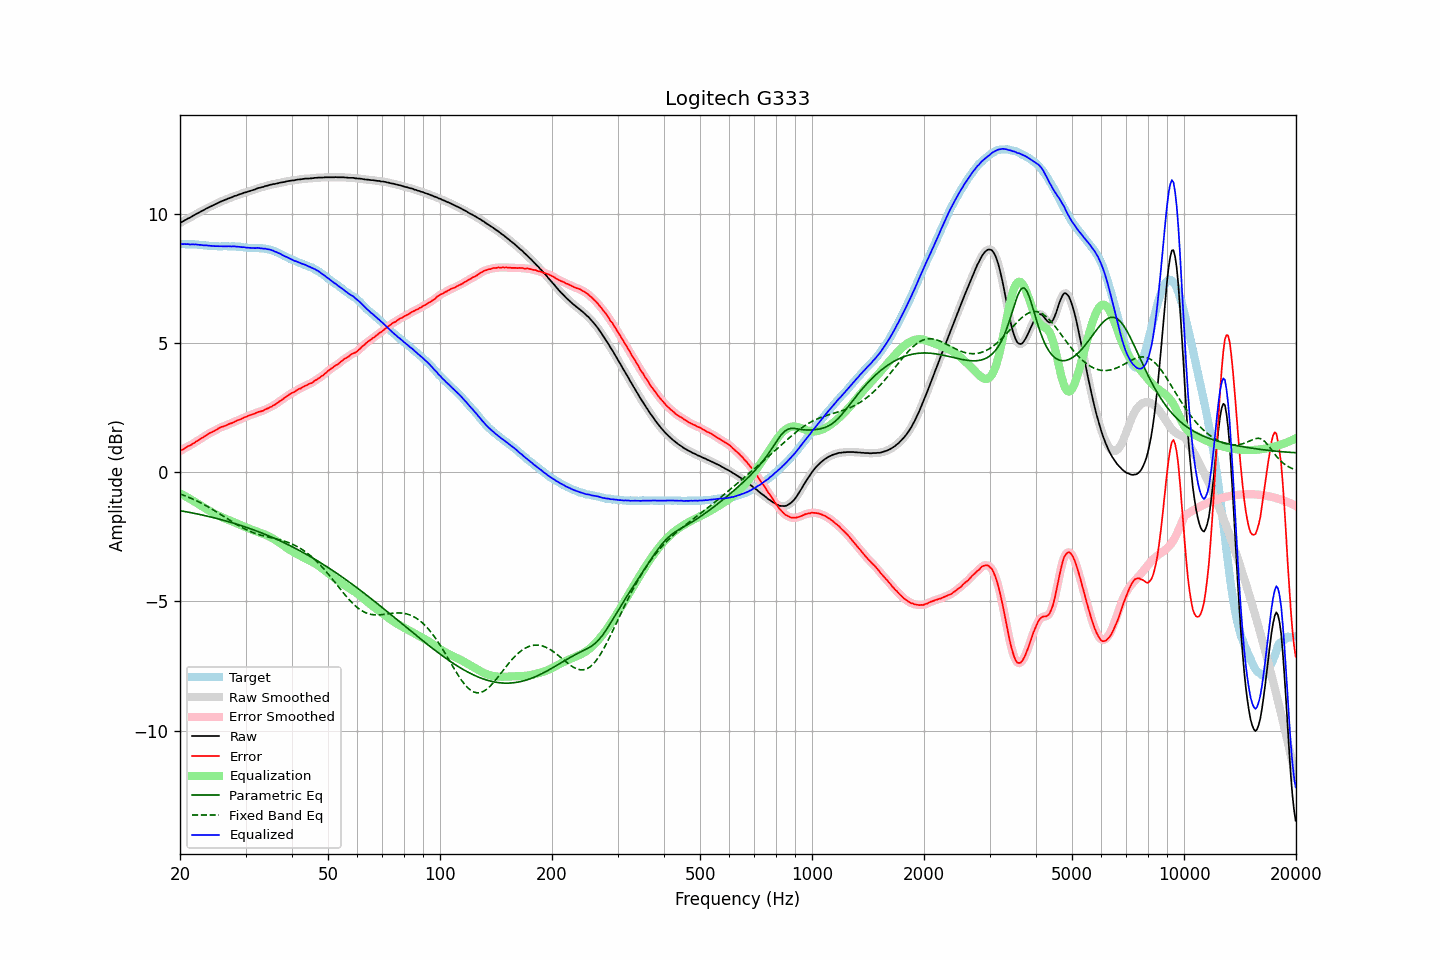

The data file committed next to this chart (first rows):
frequency, raw, error, smoothed, error_smoothed, equalization, parametric_eq, fixed_band_eq, equalized_raw, equalized_smoothed, target
20.00, 9.64, 0.81, 9.64, 0.81, -0.82, -1.49, -0.84, 8.82, 8.82, 8.82
20.20, 9.68, 0.85, 9.68, 0.85, -0.85, -1.50, -0.86, 8.83, 8.82, 8.82
20.40, 9.71, 0.88, 9.71, 0.89, -0.89, -1.51, -0.89, 8.82, 8.83, 8.82
20.61, 9.75, 0.92, 9.75, 0.93, -0.92, -1.52, -0.91, 8.83, 8.82, 8.82
20.81, 9.78, 0.96, 9.78, 0.96, -0.96, -1.54, -0.94, 8.82, 8.82, 8.81
21.02, 9.82, 1.00, 9.81, 1.00, -0.99, -1.55, -0.96, 8.82, 8.82, 8.81
21.23, 9.84, 1.02, 9.84, 1.03, -1.03, -1.56, -0.99, 8.81, 8.82, 8.81
21.44, 9.88, 1.05, 9.88, 1.06, -1.07, -1.57, -1.02, 8.81, 8.81, 8.82
21.66, 9.92, 1.10, 9.91, 1.10, -1.10, -1.58, -1.04, 8.82, 8.81, 8.81
21.87, 9.95, 1.13, 9.95, 1.14, -1.14, -1.60, -1.07, 8.81, 8.81, 8.81
22.09, 9.99, 1.18, 9.98, 1.18, -1.18, -1.61, -1.10, 8.81, 8.81, 8.80
22.31, 10.02, 1.21, 10.02, 1.22, -1.21, -1.62, -1.13, 8.80, 8.80, 8.80
22.54, 10.05, 1.25, 10.05, 1.26, -1.25, -1.64, -1.16, 8.79, 8.80, 8.79
22.76, 10.09, 1.29, 10.08, 1.29, -1.30, -1.65, -1.19, 8.79, 8.79, 8.79
22.99, 10.12, 1.33, 10.12, 1.33, -1.34, -1.66, -1.23, 8.78, 8.78, 8.78
23.22, 10.15, 1.37, 10.15, 1.37, -1.37, -1.68, -1.26, 8.77, 8.78, 8.77
23.45, 10.19, 1.41, 10.18, 1.41, -1.41, -1.69, -1.29, 8.78, 8.77, 8.77
23.69, 10.22, 1.45, 10.22, 1.45, -1.45, -1.71, -1.33, 8.77, 8.77, 8.76
23.92, 10.25, 1.49, 10.25, 1.49, -1.49, -1.72, -1.36, 8.76, 8.76, 8.75
24.16, 10.28, 1.52, 10.28, 1.52, -1.52, -1.73, -1.40, 8.76, 8.76, 8.75
24.40, 10.31, 1.55, 10.31, 1.55, -1.56, -1.75, -1.44, 8.75, 8.75, 8.75
24.65, 10.34, 1.58, 10.34, 1.58, -1.59, -1.77, -1.47, 8.75, 8.75, 8.75
24.89, 10.37, 1.61, 10.37, 1.62, -1.62, -1.78, -1.51, 8.74, 8.74, 8.75
25.14, 10.40, 1.65, 10.40, 1.65, -1.66, -1.80, -1.55, 8.74, 8.74, 8.74
25.39, 10.43, 1.69, 10.43, 1.69, -1.69, -1.81, -1.59, 8.74, 8.74, 8.73
25.65, 10.46, 1.72, 10.46, 1.72, -1.71, -1.83, -1.63, 8.74, 8.74, 8.73
25.91, 10.49, 1.75, 10.49, 1.75, -1.74, -1.85, -1.67, 8.74, 8.74, 8.73
26.16, 10.51, 1.76, 10.51, 1.77, -1.77, -1.86, -1.71, 8.74, 8.74, 8.74
26.43, 10.54, 1.79, 10.54, 1.79, -1.80, -1.88, -1.75, 8.74, 8.74, 8.74
26.69, 10.56, 1.81, 10.56, 1.82, -1.82, -1.90, -1.79, 8.74, 8.74, 8.74
26.96, 10.59, 1.85, 10.58, 1.85, -1.85, -1.92, -1.83, 8.74, 8.74, 8.73
27.23, 10.61, 1.87, 10.61, 1.87, -1.87, -1.93, -1.86, 8.74, 8.74, 8.73
27.50, 10.63, 1.89, 10.63, 1.90, -1.90, -1.95, -1.90, 8.73, 8.74, 8.73
27.77, 10.66, 1.91, 10.66, 1.92, -1.92, -1.97, -1.94, 8.74, 8.73, 8.74
28.05, 10.69, 1.95, 10.68, 1.95, -1.95, -1.99, -1.98, 8.74, 8.73, 8.73
28.33, 10.70, 1.97, 10.70, 1.98, -1.98, -2.01, -2.02, 8.72, 8.73, 8.72
28.62, 10.73, 2.01, 10.73, 2.00, -2.00, -2.03, -2.05, 8.72, 8.72, 8.71
28.90, 10.75, 2.02, 10.75, 2.03, -2.03, -2.05, -2.09, 8.72, 8.71, 8.72
29.19, 10.77, 2.05, 10.77, 2.06, -2.06, -2.07, -2.12, 8.71, 8.71, 8.71
29.48, 10.79, 2.08, 10.79, 2.08, -2.09, -2.09, -2.16, 8.70, 8.70, 8.70
29.78, 10.82, 2.12, 10.81, 2.11, -2.11, -2.11, -2.19, 8.70, 8.70, 8.69
30.08, 10.83, 2.13, 10.83, 2.14, -2.14, -2.13, -2.22, 8.69, 8.69, 8.69
30.38, 10.85, 2.16, 10.85, 2.17, -2.16, -2.15, -2.25, 8.68, 8.69, 8.68
30.68, 10.87, 2.19, 10.87, 2.19, -2.19, -2.17, -2.28, 8.68, 8.68, 8.67
30.99, 10.89, 2.21, 10.89, 2.21, -2.21, -2.20, -2.30, 8.67, 8.67, 8.67
31.30, 10.91, 2.23, 10.91, 2.23, -2.24, -2.22, -2.33, 8.67, 8.67, 8.67
31.61, 10.93, 2.25, 10.93, 2.26, -2.26, -2.24, -2.35, 8.67, 8.67, 8.67
31.93, 10.95, 2.28, 10.95, 2.28, -2.28, -2.26, -2.38, 8.67, 8.67, 8.66
32.24, 10.98, 2.30, 10.97, 2.31, -2.30, -2.29, -2.40, 8.68, 8.67, 8.67
32.57, 11.00, 2.33, 10.99, 2.33, -2.32, -2.31, -2.42, 8.67, 8.67, 8.66
32.89, 11.01, 2.34, 11.01, 2.34, -2.35, -2.34, -2.43, 8.66, 8.66, 8.66
33.22, 11.03, 2.36, 11.03, 2.37, -2.37, -2.36, -2.45, 8.66, 8.66, 8.66
33.55, 11.04, 2.38, 11.04, 2.39, -2.39, -2.38, -2.47, 8.64, 8.65, 8.65
33.89, 11.07, 2.42, 11.06, 2.42, -2.42, -2.41, -2.48, 8.65, 8.64, 8.64
34.23, 11.08, 2.45, 11.08, 2.45, -2.45, -2.44, -2.50, 8.63, 8.63, 8.62
34.57, 11.10, 2.47, 11.10, 2.48, -2.48, -2.46, -2.51, 8.62, 8.62, 8.62
34.92, 11.12, 2.51, 11.12, 2.51, -2.51, -2.49, -2.53, 8.61, 8.61, 8.60
35.27, 11.13, 2.53, 11.13, 2.54, -2.54, -2.51, -2.54, 8.59, 8.59, 8.59
35.62, 11.15, 2.58, 11.14, 2.58, -2.58, -2.54, -2.56, 8.57, 8.56, 8.56
35.97, 11.15, 2.60, 11.15, 2.61, -2.62, -2.57, -2.57, 8.53, 8.54, 8.54
... 635 more rows
